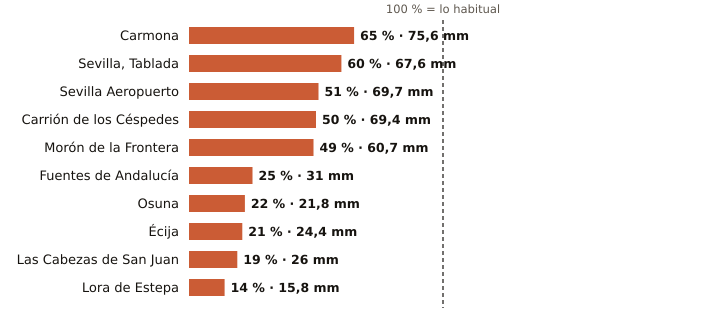

The data file committed next to this chart (first rows):
estacion, provincia, indicativo, mm_otono, referencia_mm, pct, periodo_referencia, hasta, hora
Carmona, Sevilla, 5702X, 75.6, 116.6, 65, 2008-2025, 2026-11-11, 5
Sevilla, Tablada, Sevilla, 5790Y, 67.6, 112.0, 60, 2009-2025, 2026-11-11, 6
Sevilla Aeropuerto, Sevilla, 5783, 69.7, 137.6, 51, 1991-2020, 2026-11-11, 6
Carrión de los Céspedes, Sevilla, 5835X, 69.4, 138.7, 50, 2008-2025, 2026-11-11, 3
Morón de la Frontera, Sevilla, 5796, 60.7, 124.1, 49, 1991-2020, 2026-11-11, 6
Fuentes de Andalucía, Sevilla, 5656, 31.0, 126.2, 25, 2009-2025, 2026-11-11, 5
Osuna, Sevilla, 5998X, 21.8, 100.8, 22, 2009-2025, 2026-11-11, 5
Écija, Sevilla, 5641X, 24.4, 114.6, 21, 2001-2025, 2026-11-11, 6
Las Cabezas de San Juan, Sevilla, 5891X, 26.0, 136.8, 19, 2005-2025, 2026-11-11, 5
Lora de Estepa, Sevilla, 5612X, 15.8, 113.6, 14, 2005-2025, 2026-11-11, 5
